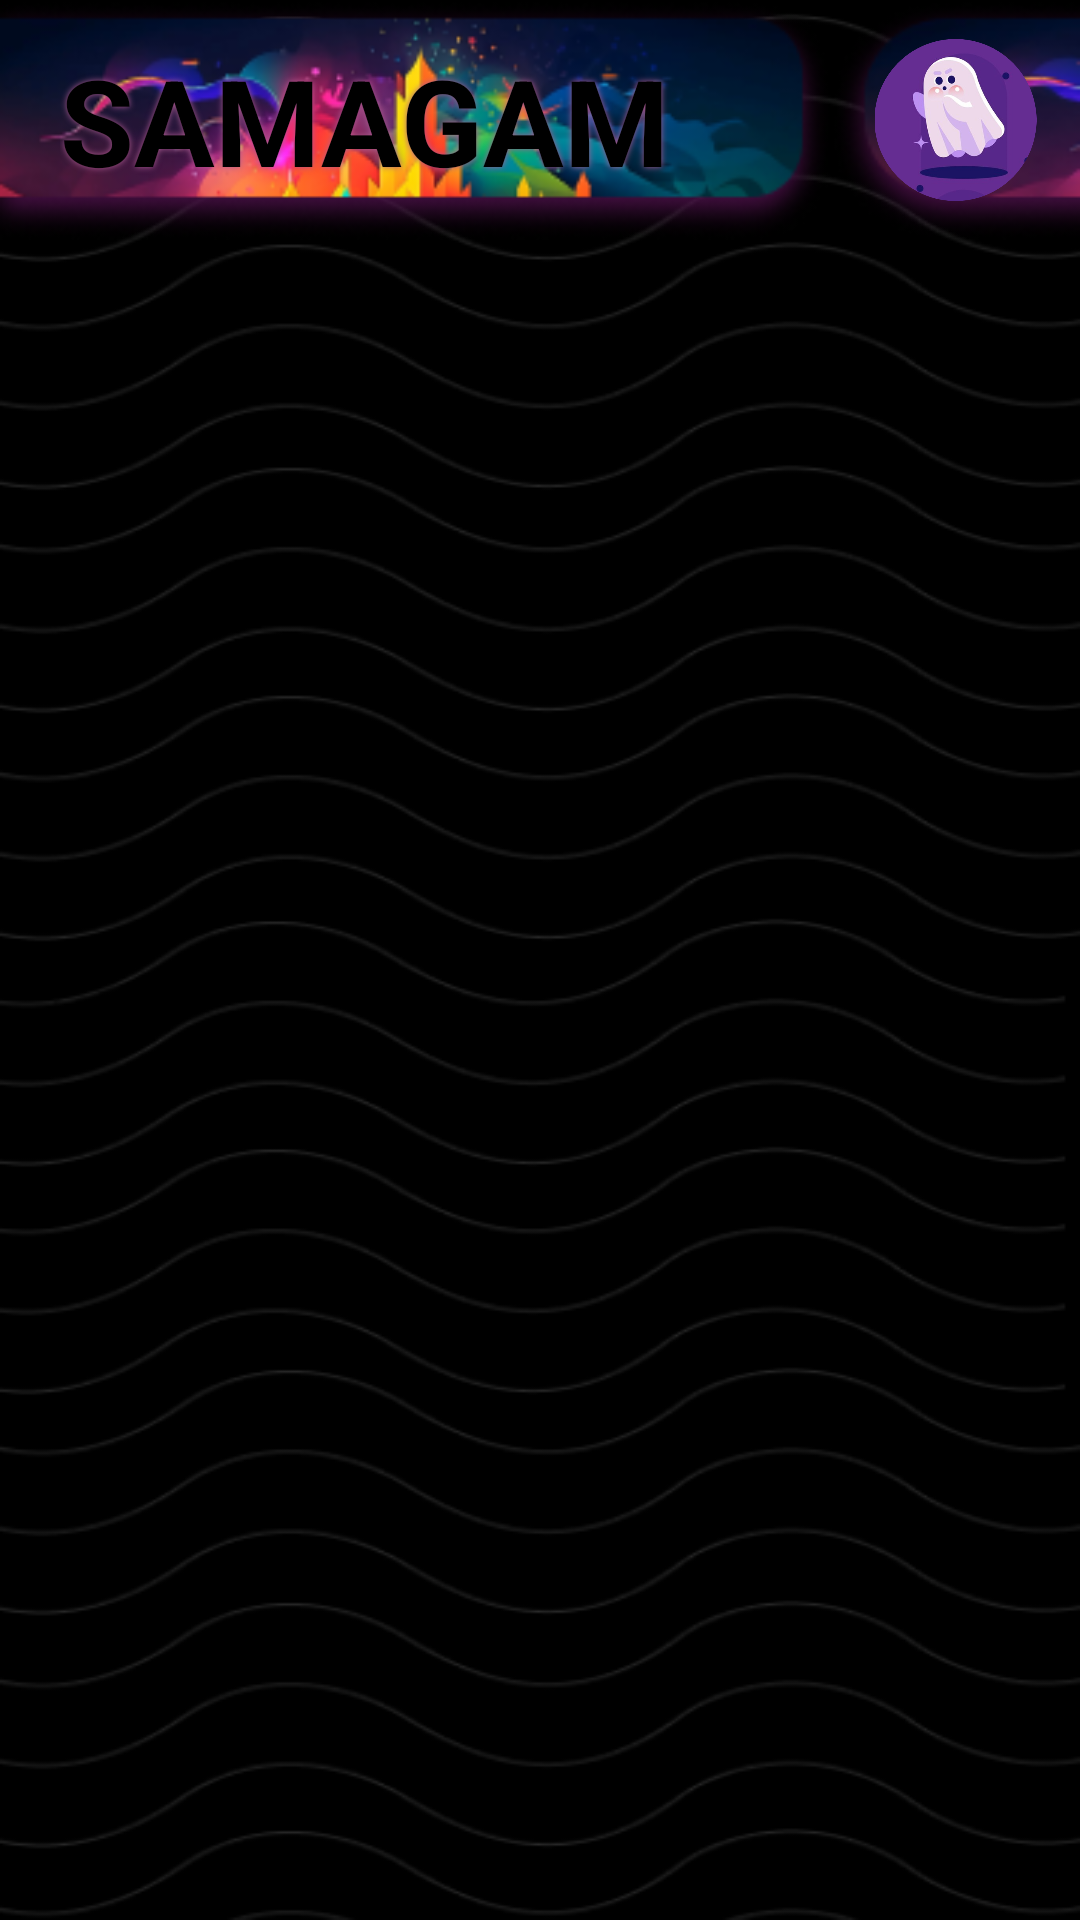

Here is an Android app screen rendered from its layout file. Give the layout XML and the strings, colors and styles it references.
<!-- AndroidManifest.xml: application theme Theme.Samagam -->
<!-- res/layout/activity_events_of_clubs.xml -->
<?xml version="1.0" encoding="utf-8"?>
<LinearLayout xmlns:android="http://schemas.android.com/apk/res/android"
    xmlns:app="http://schemas.android.com/apk/res-auto"
    xmlns:tools="http://schemas.android.com/tools"
    android:layout_width="match_parent"
    android:layout_height="wrap_content"
    android:orientation="vertical"
    tools:context=".Activity.EventsOfClubsActivity"
    android:background="@drawable/signup_background"
    >

    <LinearLayout
        android:id="@+id/linearLayout"
        android:layout_width="match_parent"
        android:layout_height="match_parent">

        <RelativeLayout
            android:layout_width="match_parent"
            android:layout_height="@dimen/_80sdp"
            android:layout_weight="0.3"
            android:background="@drawable/toolback">

            <TextView
                android:layout_width="wrap_content"
                android:layout_height="@dimen/_80sdp"
                android:layout_marginStart="@dimen/_20sdp"
                android:gravity="center_vertical"
                android:shadowColor="@color/light_pink"
                android:shadowRadius="5"
                android:text="SAMAGAM"
                android:textColor="@color/black"
                android:textSize="@dimen/_40sdp"
                android:textStyle="bold" />

        </RelativeLayout>


        <ImageView
            android:layout_width="match_parent"
            android:layout_height="80dp"
            android:layout_gravity="end"
            android:layout_weight="1"

            android:background="@drawable/toolbackr"
            android:padding="@dimen/_13sdp"
            android:src="@drawable/ghost" />

    </LinearLayout>
    <TextView
        android:id="@+id/clubName"
        android:layout_width="wrap_content"
        android:layout_height="wrap_content"
        android:textSize="@dimen/_35sdp"
        android:layout_gravity="center"
        android:text="ClubName"
        android:textColor="#FFFFFF"
        android:fontFamily="@font/londrina_solid"/>

    <RelativeLayout
        android:layout_width="match_parent"
        android:layout_height="wrap_content"
        >
        <androidx.constraintlayout.widget.ConstraintLayout
            android:layout_width="match_parent"
            android:layout_height="match_parent">

            <androidx.cardview.widget.CardView
                android:layout_width="match_parent"
                android:layout_height="match_parent"
                android:layout_marginHorizontal="@dimen/_10sdp"
                android:layout_marginVertical="20dp"
                android:background="@color/black"
                android:backgroundTint="#303030"
                app:cardCornerRadius="@dimen/_15ssp"
                app:layout_constraintBottom_toBottomOf="parent"
                app:layout_constraintEnd_toEndOf="parent"
                app:layout_constraintStart_toStartOf="parent"
                app:layout_constraintTop_toTopOf="parent">

                <ImageView
                    android:id="@+id/nothing"
                    android:layout_width="match_parent"
                    android:layout_height="match_parent"
                    android:src="@drawable/nothing"/>

            </androidx.cardview.widget.CardView>
        </androidx.constraintlayout.widget.ConstraintLayout>

        <androidx.recyclerview.widget.RecyclerView
            android:id="@+id/clubs_event_Recycler"
            android:layout_width="match_parent"
            android:layout_height="wrap_content"
            android:minHeight="1000dp"
            android:layout_marginTop="@dimen/_16sdp"
            android:orientation="vertical"
            app:layoutManager="androidx.recyclerview.widget.LinearLayoutManager"
            />

    </RelativeLayout>

</LinearLayout>
<!-- resources referenced by this layout -->
<resources>
  <color name="black">#FF000000</color>
  <color name="light_pink">#AD5B91</color>
  <dimen name="_10sdp">10.00dp</dimen>
  <dimen name="_13sdp">13.00dp</dimen>
  <dimen name="_15ssp">15.00sp</dimen>
  <dimen name="_16sdp">16.00dp</dimen>
  <dimen name="_20sdp">20.00dp</dimen>
  <dimen name="_35sdp">35.00dp</dimen>
  <dimen name="_40sdp">40.00dp</dimen>
  <dimen name="_80sdp">80.00dp</dimen>
  <!-- drawable ghost: png bitmap (drawable, 130465 bytes) -->
  <!-- drawable nothing: png bitmap (drawable, 280829 bytes) -->
  <!-- drawable signup_background: png bitmap (drawable, 47179 bytes) -->
  <!-- drawable toolback: png bitmap (drawable, 37279 bytes) -->
  <!-- drawable toolbackr: png bitmap (drawable, 8879 bytes) -->
  <style name="Theme.Samagam" parent="Base.Theme.Samagam" />
  <style name="Base.Theme.Samagam" parent="Theme.AppCompat.Light.NoActionBar">
          
          
      </style>
</resources>
